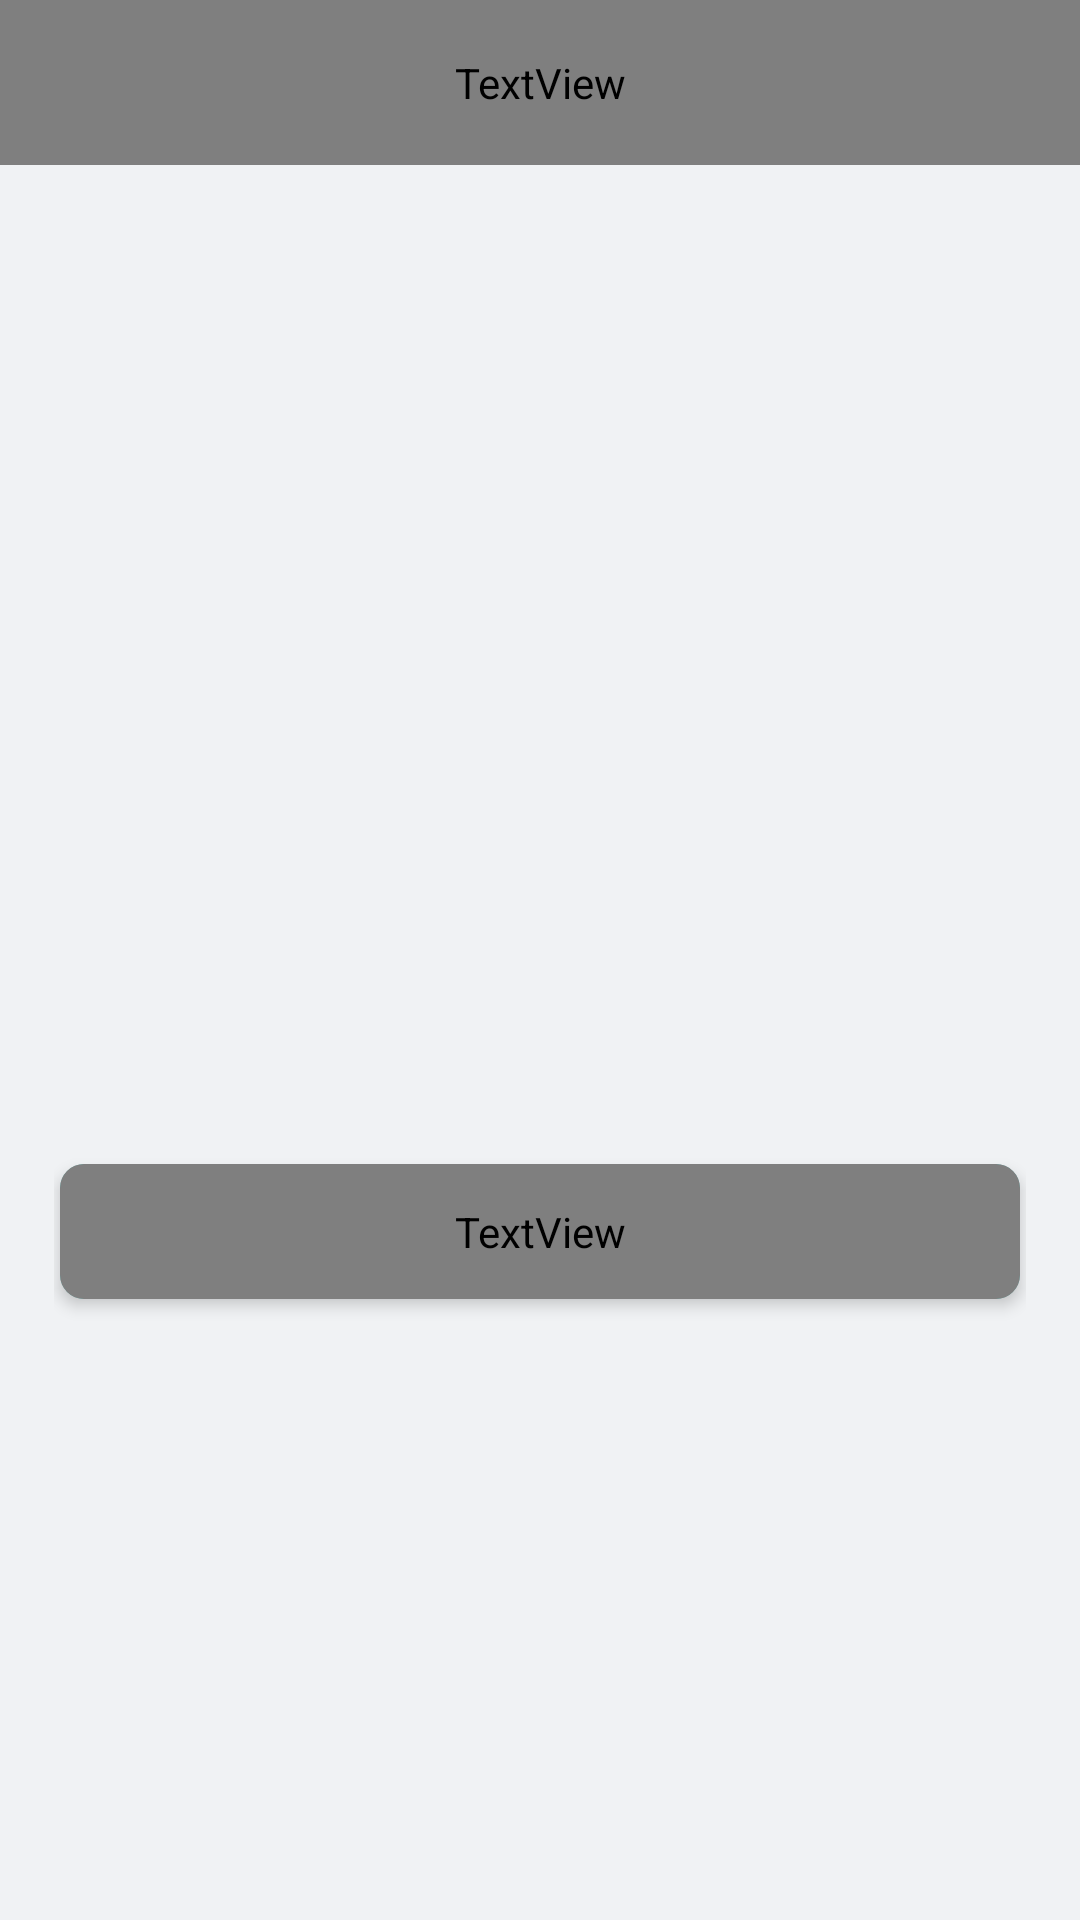

The Android layout XML behind this screen, and the referenced resources:
<!-- AndroidManifest.xml: application theme TimeWarpScanner -->
<!-- res/layout/activity_permission_page_main.xml -->
<?xml version="1.0" encoding="utf-8"?>

<RelativeLayout xmlns:android="http://schemas.android.com/apk/res/android"
    xmlns:app="http://schemas.android.com/apk/res-auto"
    xmlns:tools="http://schemas.android.com/tools"
    android:layout_width="match_parent"
    android:layout_height="match_parent"
    android:background="@color/colorlight" >

    <RelativeLayout
        android:id="@+id/top"
        android:background="@drawable/mainbox"
        android:layout_alignParentTop="true"
        android:layout_width="match_parent"
        android:layout_height="55dp">

        <RelativeLayout
            android:layout_width="match_parent"
            android:layout_height="match_parent"
            android:gravity="center">

            <TextView
                android:layout_width="match_parent"
                android:layout_height="match_parent"
                android:fontFamily="@font/tondo_bold"
                android:gravity="center"
                android:singleLine="true"
                android:text="Permission"
                android:textColor="@color/white"
                android:textSize="18sp"
                android:textStyle="bold" />

        </RelativeLayout>

    </RelativeLayout>

    <RelativeLayout
        android:layout_below="@+id/top"
        android:layout_width="match_parent"
        android:layout_height="match_parent">

        <androidx.core.widget.NestedScrollView
            android:layout_width="match_parent"
            android:layout_height="match_parent"
            android:layout_above="@+id/btm1"
            android:layout_marginTop="3dp">

            <LinearLayout
                android:layout_width="match_parent"
                android:layout_height="match_parent"
                android:orientation="vertical">

                <LinearLayout
                    android:layout_width="match_parent"
                    android:layout_height="wrap_content"
                    android:minHeight="300dp"
                    android:layout_marginTop="5dp"
                    android:orientation="vertical">



                </LinearLayout>

                <LinearLayout
                    android:layout_width="match_parent"
                    android:layout_height="wrap_content">

                    <LinearLayout
                        android:layout_width="match_parent"
                        android:layout_height="match_parent"
                        android:gravity="center"
                        android:orientation="vertical">

                        <LinearLayout
                            android:layout_width="match_parent"
                            android:layout_height="wrap_content"
                            android:orientation="vertical"
                            android:layout_margin="5dp" >


                        </LinearLayout>

                        <LinearLayout
                            android:layout_width="match_parent"
                            android:layout_height="wrap_content"
                            android:layout_marginTop="5dp"
                            android:gravity="center"
                            android:orientation="vertical">

                            <RelativeLayout
                                android:layout_width="match_parent"
                                android:layout_height="65dp"
                                android:layout_marginLeft="18dp"
                                android:layout_marginRight="18dp"
                                android:gravity="center">

                                <androidx.cardview.widget.CardView
                                    android:layout_width="match_parent"
                                    android:layout_height="45dp"
                                    android:layout_marginLeft="2dp"
                                    android:layout_marginRight="2dp"
                                    android:gravity="center"
                                    app:cardBackgroundColor="@color/primarymain"
                                    app:cardCornerRadius="8dp"
                                    app:cardElevation="3dp"
                                    app:cardPreventCornerOverlap="true">

                                    <RelativeLayout
                                        android:id="@+id/btnPermission"
                                        android:layout_width="match_parent"
                                        android:layout_height="match_parent"
                                        android:gravity="center">

                                        <TextView
                                            android:layout_width="match_parent"
                                            android:layout_height="match_parent"
                                            android:fontFamily="@font/tondo_bold"
                                            android:gravity="center"
                                            android:text="Give Access"
                                            android:textAllCaps="true"
                                            android:textColor="@color/white"
                                            android:textSize="15dp" />

                                    </RelativeLayout>

                                </androidx.cardview.widget.CardView>

                            </RelativeLayout>

                        </LinearLayout>

                        <LinearLayout
                            android:layout_width="match_parent"
                            android:layout_height="5dp" />

                    </LinearLayout>

                </LinearLayout>

                <LinearLayout
                    android:layout_width="match_parent"
                    android:layout_height="5dp" />

            </LinearLayout>

        </androidx.core.widget.NestedScrollView>

        <RelativeLayout
            android:id="@+id/btm1"
            android:layout_width="match_parent"
            android:layout_height="70dp"
            android:gravity="center"
            android:layout_alignParentBottom="true">



        </RelativeLayout>

    </RelativeLayout>

</RelativeLayout>
<!-- resources referenced by this layout -->
<resources>
  <color name="colorlight">#f0f2f4</color>
  <color name="primarymain">#4BD0CA</color>
  <color name="white">#FFFFFF</color>
  <style name="TimeWarpScanner" parent="Theme.AppCompat.Light.NoActionBar">
          <item name="android:windowDrawsSystemBarBackgrounds">true</item>
          <item name="android:statusBarColor">@color/teal_700</item>
          <item name="colorOnPrimary">@color/teal_700</item>
          <item name="colorOnSecondary">@color/black</item>
          <item name="colorPrimary">@color/white</item>
          <item name="colorPrimaryVariant">@color/white</item>
          <item name="colorSecondary">@color/teal_200</item>
          <item name="colorSecondaryVariant">@color/teal_700</item>
      </style>
  <color name="teal_700">#ff018786</color>
  <color name="black">#000000</color>
  <color name="teal_200">#ff03dac5</color>
</resources>
